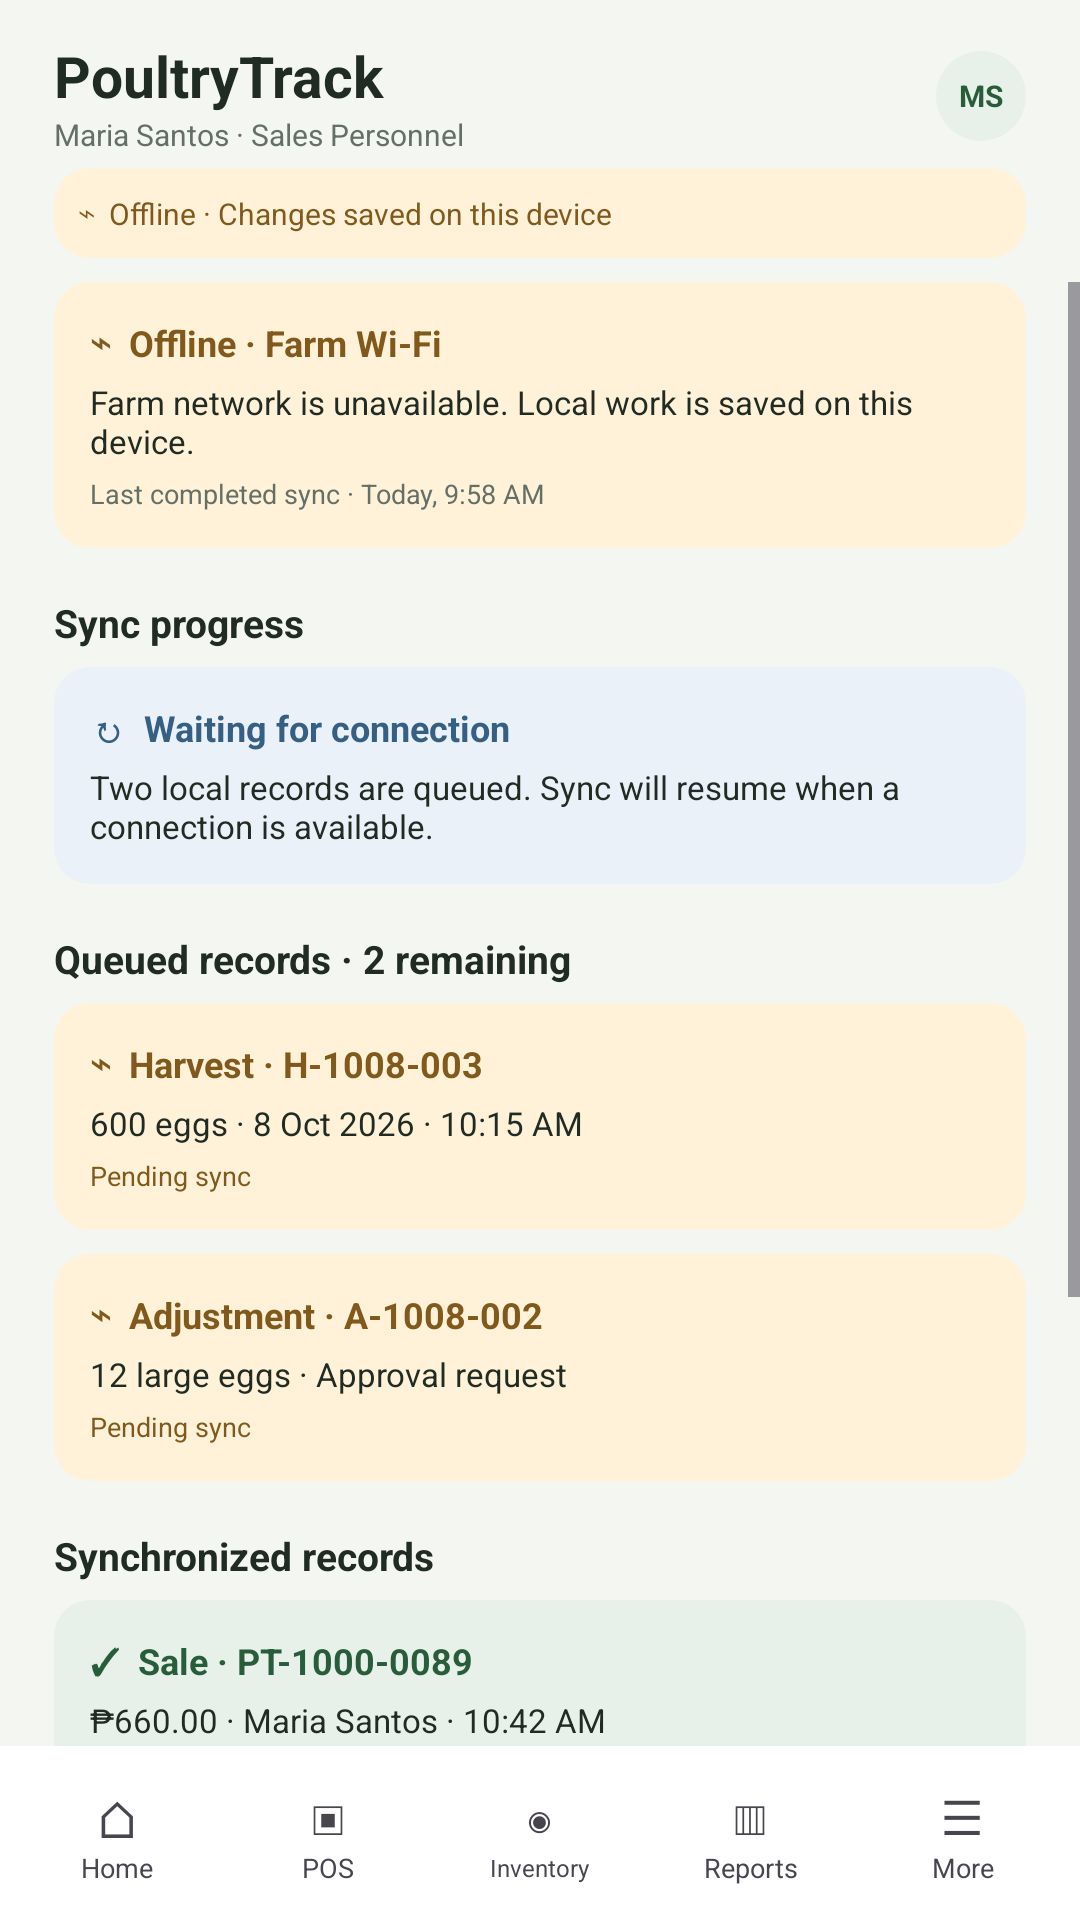

The Android layout XML behind this screen, and the referenced resources:
<!-- AndroidManifest.xml: application theme Theme.Syncore -->
<!-- res/layout/layout_sync_status.xml -->
<?xml version="1.0" encoding="utf-8"?>
<LinearLayout xmlns:android="http://schemas.android.com/apk/res/android"
    android:layout_width="match_parent"
    android:layout_height="match_parent"
    android:background="@color/off_white"
    android:orientation="vertical">

    <include layout="@layout/pt_header" />

    <ScrollView
        android:layout_width="match_parent"
        android:layout_height="0dp"
        android:layout_weight="1"
        android:fillViewport="true">

        <LinearLayout
            android:id="@+id/page_content"
            android:layout_width="match_parent"
            android:layout_height="wrap_content"
            android:orientation="vertical"
            android:paddingStart="18dp"
            android:paddingEnd="18dp"
            android:paddingBottom="12dp">

            <ViewStub android:id="@+id/sync_loading_state" android:layout="@layout/pt_state_loading" android:layout_width="match_parent" android:layout_height="wrap_content" android:visibility="gone" />
            <ViewStub android:id="@+id/sync_error_state" android:layout="@layout/pt_state_error" android:layout_width="match_parent" android:layout_height="wrap_content" android:visibility="gone" />

            <LinearLayout android:layout_width="match_parent" android:layout_height="wrap_content" android:layout_marginBottom="8dp" android:background="@drawable/status_pending_card" android:orientation="vertical" android:padding="12dp">
                <TextView android:layout_width="match_parent" android:layout_height="wrap_content" android:text="⌁  Offline · Farm Wi-Fi" android:textColor="@color/status_pending" android:textSize="12sp" android:textStyle="bold" />
                <TextView android:layout_width="match_parent" android:layout_height="wrap_content" android:layout_marginTop="4dp" android:text="Farm network is unavailable. Local work is saved on this device." android:textColor="@color/dark_charcoal_green" android:textSize="11sp" />
                <TextView android:layout_width="match_parent" android:layout_height="wrap_content" android:layout_marginTop="4dp" android:text="Last completed sync · Today, 9:58 AM" android:textColor="@color/muted_gray_green" android:textSize="9sp" />
            </LinearLayout>

            <TextView android:layout_width="match_parent" android:layout_height="wrap_content" android:layout_marginTop="8dp" android:layout_marginBottom="6dp" android:text="Sync progress" android:textColor="@color/dark_charcoal_green" android:textSize="13sp" android:textStyle="bold" />
            <LinearLayout android:layout_width="match_parent" android:layout_height="wrap_content" android:layout_marginBottom="8dp" android:background="@drawable/status_info_card" android:orientation="vertical" android:padding="12dp">
                <TextView android:layout_width="match_parent" android:layout_height="wrap_content" android:text="↻  Waiting for connection" android:textColor="@color/status_info" android:textSize="12sp" android:textStyle="bold" />
                <TextView android:layout_width="match_parent" android:layout_height="wrap_content" android:layout_marginTop="4dp" android:text="Two local records are queued. Sync will resume when a connection is available." android:textColor="@color/dark_charcoal_green" android:textSize="11sp" />
            </LinearLayout>

            <TextView android:layout_width="match_parent" android:layout_height="wrap_content" android:layout_marginTop="8dp" android:layout_marginBottom="6dp" android:text="Queued records · 2 remaining" android:textColor="@color/dark_charcoal_green" android:textSize="13sp" android:textStyle="bold" />
            <LinearLayout android:layout_width="match_parent" android:layout_height="wrap_content" android:layout_marginBottom="8dp" android:background="@drawable/status_pending_card" android:orientation="vertical" android:padding="12dp">
                <TextView android:layout_width="match_parent" android:layout_height="wrap_content" android:text="⌁  Harvest · H-1008-003" android:textColor="@color/status_pending" android:textSize="12sp" android:textStyle="bold" />
                <TextView android:layout_width="match_parent" android:layout_height="wrap_content" android:layout_marginTop="4dp" android:text="600 eggs · 8 Oct 2026 · 10:15 AM" android:textColor="@color/dark_charcoal_green" android:textSize="11sp" />
                <TextView android:layout_width="match_parent" android:layout_height="wrap_content" android:layout_marginTop="4dp" android:text="Pending sync" android:textColor="@color/status_pending" android:textSize="9sp" />
            </LinearLayout>
            <LinearLayout android:layout_width="match_parent" android:layout_height="wrap_content" android:layout_marginBottom="8dp" android:background="@drawable/status_pending_card" android:orientation="vertical" android:padding="12dp">
                <TextView android:layout_width="match_parent" android:layout_height="wrap_content" android:text="⌁  Adjustment · A-1008-002" android:textColor="@color/status_pending" android:textSize="12sp" android:textStyle="bold" />
                <TextView android:layout_width="match_parent" android:layout_height="wrap_content" android:layout_marginTop="4dp" android:text="12 large eggs · Approval request" android:textColor="@color/dark_charcoal_green" android:textSize="11sp" />
                <TextView android:layout_width="match_parent" android:layout_height="wrap_content" android:layout_marginTop="4dp" android:text="Pending sync" android:textColor="@color/status_pending" android:textSize="9sp" />
            </LinearLayout>

            <TextView android:layout_width="match_parent" android:layout_height="wrap_content" android:layout_marginTop="8dp" android:layout_marginBottom="6dp" android:text="Synchronized records" android:textColor="@color/dark_charcoal_green" android:textSize="13sp" android:textStyle="bold" />
            <LinearLayout android:layout_width="match_parent" android:layout_height="wrap_content" android:layout_marginBottom="8dp" android:background="@drawable/status_success_card" android:orientation="vertical" android:padding="12dp">
                <TextView android:layout_width="match_parent" android:layout_height="wrap_content" android:text="✓  Sale · PT-1000-0089" android:textColor="@color/status_success" android:textSize="12sp" android:textStyle="bold" />
                <TextView android:layout_width="match_parent" android:layout_height="wrap_content" android:layout_marginTop="4dp" android:text="₱660.00 · Maria Santos · 10:42 AM" android:textColor="@color/dark_charcoal_green" android:textSize="11sp" />
                <TextView android:layout_width="match_parent" android:layout_height="wrap_content" android:layout_marginTop="4dp" android:text="Synced" android:textColor="@color/status_success" android:textSize="9sp" />
            </LinearLayout>

            <TextView android:layout_width="match_parent" android:layout_height="wrap_content" android:layout_marginTop="8dp" android:layout_marginBottom="6dp" android:text="Cloud backup" android:textColor="@color/dark_charcoal_green" android:textSize="13sp" android:textStyle="bold" />
            <LinearLayout android:layout_width="match_parent" android:layout_height="wrap_content" android:layout_marginBottom="8dp" android:background="@drawable/login_card" android:orientation="vertical" android:padding="12dp">
                <TextView android:layout_width="match_parent" android:layout_height="wrap_content" android:text="Last backup" android:textColor="@color/dark_charcoal_green" android:textSize="12sp" android:textStyle="bold" />
                <TextView android:layout_width="match_parent" android:layout_height="wrap_content" android:layout_marginTop="4dp" android:text="7 Oct · 5:00 PM" android:textColor="@color/dark_charcoal_green" android:textSize="11sp" />
                <TextView android:layout_width="match_parent" android:layout_height="wrap_content" android:layout_marginTop="4dp" android:text="Backup when sync completes" android:textColor="@color/muted_gray_green" android:textSize="9sp" />
            </LinearLayout>
            <TextView android:id="@+id/backup" android:layout_width="match_parent" android:layout_height="44dp" android:layout_marginTop="5dp" android:layout_marginBottom="5dp" android:background="@drawable/signin_button" android:gravity="center" android:text="↻  Backup after sync completes" android:textColor="@color/white" android:textSize="12sp" android:textStyle="bold" />
        </LinearLayout>
    </ScrollView>
    <include layout="@layout/pt_bottom_nav" />
</LinearLayout>
<!-- res/layout/pt_header.xml (included above) -->
<?xml version="1.0" encoding="utf-8"?>
<LinearLayout xmlns:android="http://schemas.android.com/apk/res/android" android:layout_width="match_parent" android:layout_height="wrap_content" android:orientation="vertical" android:paddingStart="18dp" android:paddingTop="8dp" android:paddingEnd="18dp">
 <LinearLayout android:layout_width="match_parent" android:layout_height="48dp" android:gravity="center_vertical">
  <TextView android:id="@+id/page_back" android:layout_width="32dp" android:layout_height="40dp" android:contentDescription="Back" android:gravity="center" android:text="‹" android:textColor="@color/farm_green" android:textSize="28sp" android:visibility="gone" />
  <LinearLayout android:layout_width="0dp" android:layout_height="wrap_content" android:layout_weight="1" android:orientation="vertical">
   <TextView android:id="@+id/page_title" android:layout_width="match_parent" android:layout_height="wrap_content" android:text="PoultryTrack" android:textColor="@color/dark_charcoal_green" android:textSize="19sp" android:textStyle="bold" />
   <TextView android:id="@+id/page_subtitle" android:layout_width="match_parent" android:layout_height="wrap_content" android:text="Maria Santos · Sales Personnel" android:textColor="@color/muted_gray_green" android:textSize="10sp" />
  </LinearLayout>
  <TextView android:layout_width="30dp" android:layout_height="30dp" android:background="@drawable/role_chip" android:gravity="center" android:text="MS" android:textColor="@color/farm_green" android:textSize="10sp" android:textStyle="bold" />
 </LinearLayout>
 <TextView android:layout_width="match_parent" android:layout_height="wrap_content" android:layout_marginBottom="8dp" android:background="@drawable/offline_notice" android:padding="8dp" android:text="⌁  Offline · Changes saved on this device" android:textColor="#81591C" android:textSize="10sp" />
</LinearLayout>
<!-- res/layout/pt_state_loading.xml (included above) -->
<?xml version="1.0" encoding="utf-8"?>
<LinearLayout xmlns:android="http://schemas.android.com/apk/res/android"
    android:layout_width="match_parent"
    android:layout_height="wrap_content"
    android:background="@drawable/status_info_card"
    android:gravity="center_vertical"
    android:orientation="horizontal"
    android:padding="16dp">

    <ProgressBar
        style="?android:attr/progressBarStyleSmall"
        android:layout_width="24dp"
        android:layout_height="24dp"
        android:indeterminate="true"
        android:indeterminateTint="@color/status_info" />

    <LinearLayout
        android:layout_width="0dp"
        android:layout_height="wrap_content"
        android:layout_marginStart="12dp"
        android:layout_weight="1"
        android:orientation="vertical">

        <TextView
            android:layout_width="match_parent"
            android:layout_height="wrap_content"
            android:text="Loading data"
            android:textColor="@color/status_info"
            android:textSize="13sp"
            android:textStyle="bold" />

        <TextView
            android:layout_width="match_parent"
            android:layout_height="wrap_content"
            android:layout_marginTop="3dp"
            android:text="Please wait while this screen is prepared."
            android:textColor="@color/muted_gray_green"
            android:textSize="11sp" />
    </LinearLayout>
</LinearLayout>
<!-- res/layout/pt_state_error.xml (included above) -->
<?xml version="1.0" encoding="utf-8"?>
<LinearLayout xmlns:android="http://schemas.android.com/apk/res/android"
    android:layout_width="match_parent"
    android:layout_height="wrap_content"
    android:background="@drawable/status_error_card"
    android:orientation="vertical"
    android:padding="14dp">

    <TextView
        android:layout_width="match_parent"
        android:layout_height="wrap_content"
        android:text="!  Unable to load data"
        android:textColor="@color/status_error"
        android:textSize="13sp"
        android:textStyle="bold" />

    <TextView
        android:layout_width="match_parent"
        android:layout_height="wrap_content"
        android:layout_marginTop="4dp"
        android:text="Check the information and try again. Your saved work remains on this device."
        android:textColor="@color/dark_charcoal_green"
        android:textSize="11sp" />

    <TextView
        android:id="@+id/error_retry"
        android:layout_width="wrap_content"
        android:layout_height="wrap_content"
        android:layout_marginTop="8dp"
        android:text="Try again"
        android:textColor="@color/status_error"
        android:textSize="11sp"
        android:textStyle="bold" />
</LinearLayout>
<!-- res/layout/pt_bottom_nav.xml (included above) -->
<?xml version="1.0" encoding="utf-8"?>
<LinearLayout xmlns:android="http://schemas.android.com/apk/res/android"
    android:layout_width="match_parent"
    android:layout_height="58dp"
    android:background="@color/white"
    android:gravity="center"
    android:orientation="horizontal"
    android:paddingStart="4dp"
    android:paddingEnd="4dp">

    <LinearLayout android:id="@+id/nav_home" android:layout_width="0dp" android:layout_height="50dp" android:layout_weight="1" android:gravity="center" android:orientation="vertical" android:paddingTop="4dp" android:paddingBottom="3dp">
        <TextView android:id="@+id/nav_home_icon" android:layout_width="match_parent" android:layout_height="22dp" android:gravity="center" android:text="⌂" android:textSize="17sp" />
        <TextView android:id="@+id/nav_home_label" android:layout_width="match_parent" android:layout_height="wrap_content" android:gravity="center" android:text="Home" android:textSize="9sp" />
    </LinearLayout>
    <LinearLayout android:id="@+id/nav_pos" android:layout_width="0dp" android:layout_height="50dp" android:layout_weight="1" android:gravity="center" android:orientation="vertical" android:paddingTop="4dp" android:paddingBottom="3dp">
        <TextView android:id="@+id/nav_pos_icon" android:layout_width="match_parent" android:layout_height="22dp" android:gravity="center" android:text="▣" android:textSize="16sp" />
        <TextView android:id="@+id/nav_pos_label" android:layout_width="match_parent" android:layout_height="wrap_content" android:gravity="center" android:text="POS" android:textSize="9sp" />
    </LinearLayout>
    <LinearLayout android:id="@+id/nav_inventory" android:layout_width="0dp" android:layout_height="50dp" android:layout_weight="1" android:gravity="center" android:orientation="vertical" android:paddingTop="4dp" android:paddingBottom="3dp">
        <TextView android:id="@+id/nav_inventory_icon" android:layout_width="match_parent" android:layout_height="22dp" android:gravity="center" android:text="◉" android:textSize="16sp" />
        <TextView android:id="@+id/nav_inventory_label" android:layout_width="match_parent" android:layout_height="wrap_content" android:gravity="center" android:text="Inventory" android:textSize="8sp" />
    </LinearLayout>
    <LinearLayout android:id="@+id/nav_reports" android:layout_width="0dp" android:layout_height="50dp" android:layout_weight="1" android:gravity="center" android:orientation="vertical" android:paddingTop="4dp" android:paddingBottom="3dp">
        <TextView android:id="@+id/nav_reports_icon" android:layout_width="match_parent" android:layout_height="22dp" android:gravity="center" android:text="▥" android:textSize="16sp" />
        <TextView android:id="@+id/nav_reports_label" android:layout_width="match_parent" android:layout_height="wrap_content" android:gravity="center" android:text="Reports" android:textSize="9sp" />
    </LinearLayout>
    <LinearLayout android:id="@+id/nav_more" android:layout_width="0dp" android:layout_height="50dp" android:layout_weight="1" android:gravity="center" android:orientation="vertical" android:paddingTop="4dp" android:paddingBottom="3dp">
        <TextView android:id="@+id/nav_more_icon" android:layout_width="match_parent" android:layout_height="22dp" android:gravity="center" android:text="☰" android:textSize="16sp" />
        <TextView android:id="@+id/nav_more_label" android:layout_width="match_parent" android:layout_height="wrap_content" android:gravity="center" android:text="More" android:textSize="9sp" />
    </LinearLayout>
</LinearLayout>
<!-- resources referenced by this layout -->
<resources>
  <color name="dark_charcoal_green">#202B23</color>
  <color name="farm_green">#285D3B</color>
  <color name="muted_gray_green">#647067</color>
  <color name="off_white">#F4F6F2</color>
  <color name="status_error">#A33D32</color>
  <color name="status_info">#355F83</color>
  <color name="status_pending">#81591C</color>
  <color name="status_success">#285D3B</color>
  <color name="white">#FFFFFF</color>
  <!-- drawable login_card (drawable) -->
  <shape xmlns:android="http://schemas.android.com/apk/res/android" android:shape="rectangle">
      <solid android:color="@color/white" />
      <stroke android:width="1dp" android:color="@color/light_sage_border" />
      <corners android:radius="16dp" />
  </shape>
  <!-- drawable offline_notice (drawable) -->
  <shape xmlns:android="http://schemas.android.com/apk/res/android" android:shape="rectangle">
      <solid android:color="#FFF2D8" />
      <corners android:radius="12dp" />
  </shape>
  <!-- drawable role_chip (drawable) -->
  <shape xmlns:android="http://schemas.android.com/apk/res/android" android:shape="rectangle">
      <solid android:color="@color/soft_green" />
      <corners android:radius="20dp" />
  </shape>
  <!-- drawable signin_button (drawable) -->
  <shape xmlns:android="http://schemas.android.com/apk/res/android" android:shape="rectangle">
      <solid android:color="@color/farm_green" />
      <corners android:radius="8dp" />
  </shape>
  <!-- drawable status_error_card (drawable) -->
  <shape xmlns:android="http://schemas.android.com/apk/res/android" android:shape="rectangle">
      <solid android:color="#FBE9E7" />
      <corners android:radius="12dp" />
  </shape>
  <!-- drawable status_info_card (drawable) -->
  <shape xmlns:android="http://schemas.android.com/apk/res/android" android:shape="rectangle">
      <solid android:color="@color/status_info_background" />
      <corners android:radius="12dp" />
  </shape>
  <!-- drawable status_pending_card (drawable) -->
  <shape xmlns:android="http://schemas.android.com/apk/res/android" android:shape="rectangle">
      <solid android:color="@color/status_pending_background" />
      <corners android:radius="12dp" />
  </shape>
  <!-- drawable status_success_card (drawable) -->
  <shape xmlns:android="http://schemas.android.com/apk/res/android" android:shape="rectangle">
      <solid android:color="@color/status_success_background" />
      <corners android:radius="12dp" />
  </shape>
  <style name="Theme.Syncore" parent="Base.Theme.Syncore" />
  <color name="light_sage_border">#DCE3DA</color>
  <color name="soft_green">#E8F1E9</color>
  <color name="status_info_background">#EAF1F8</color>
  <color name="status_pending_background">#FFF2D8</color>
  <color name="status_success_background">#E8F1E9</color>
  <style name="Base.Theme.Syncore" parent="Theme.Material3.DayNight.NoActionBar">
          
          
      </style>
</resources>
